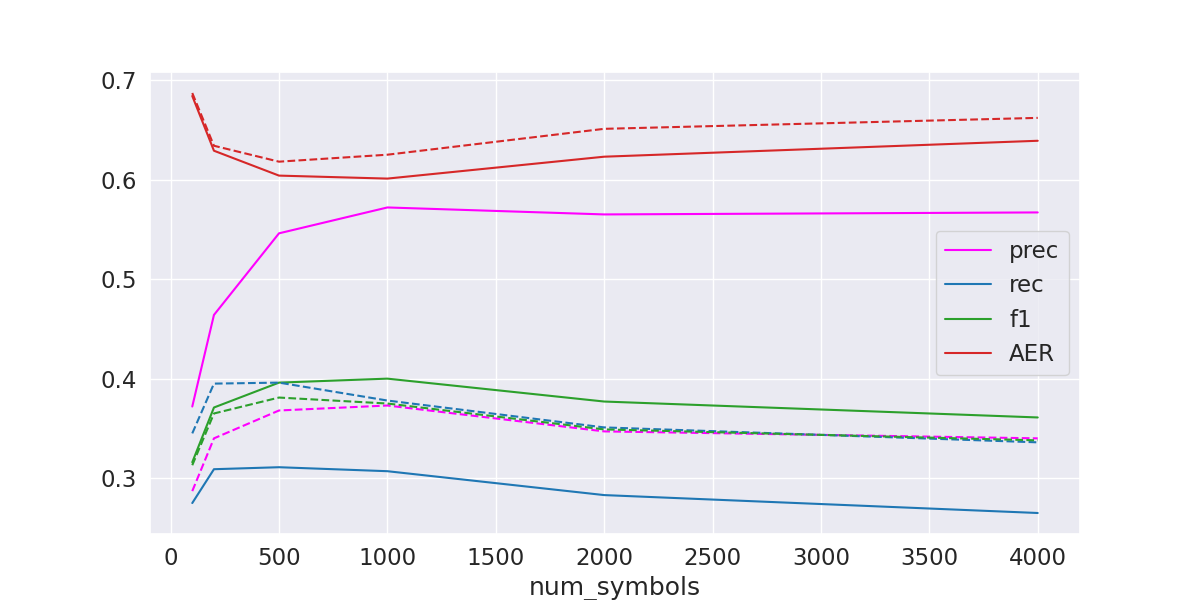

Source data for this figure (header and first rows):
num_symbols, prec, rec, f1, AER
100, 0.372, 0.275, 0.316, 0.684
200, 0.464, 0.309, 0.371, 0.629
500, 0.546, 0.311, 0.396, 0.604
1000, 0.572, 0.307, 0.4, 0.601
2000, 0.565, 0.283, 0.377, 0.623
4000, 0.567, 0.265, 0.361, 0.639
